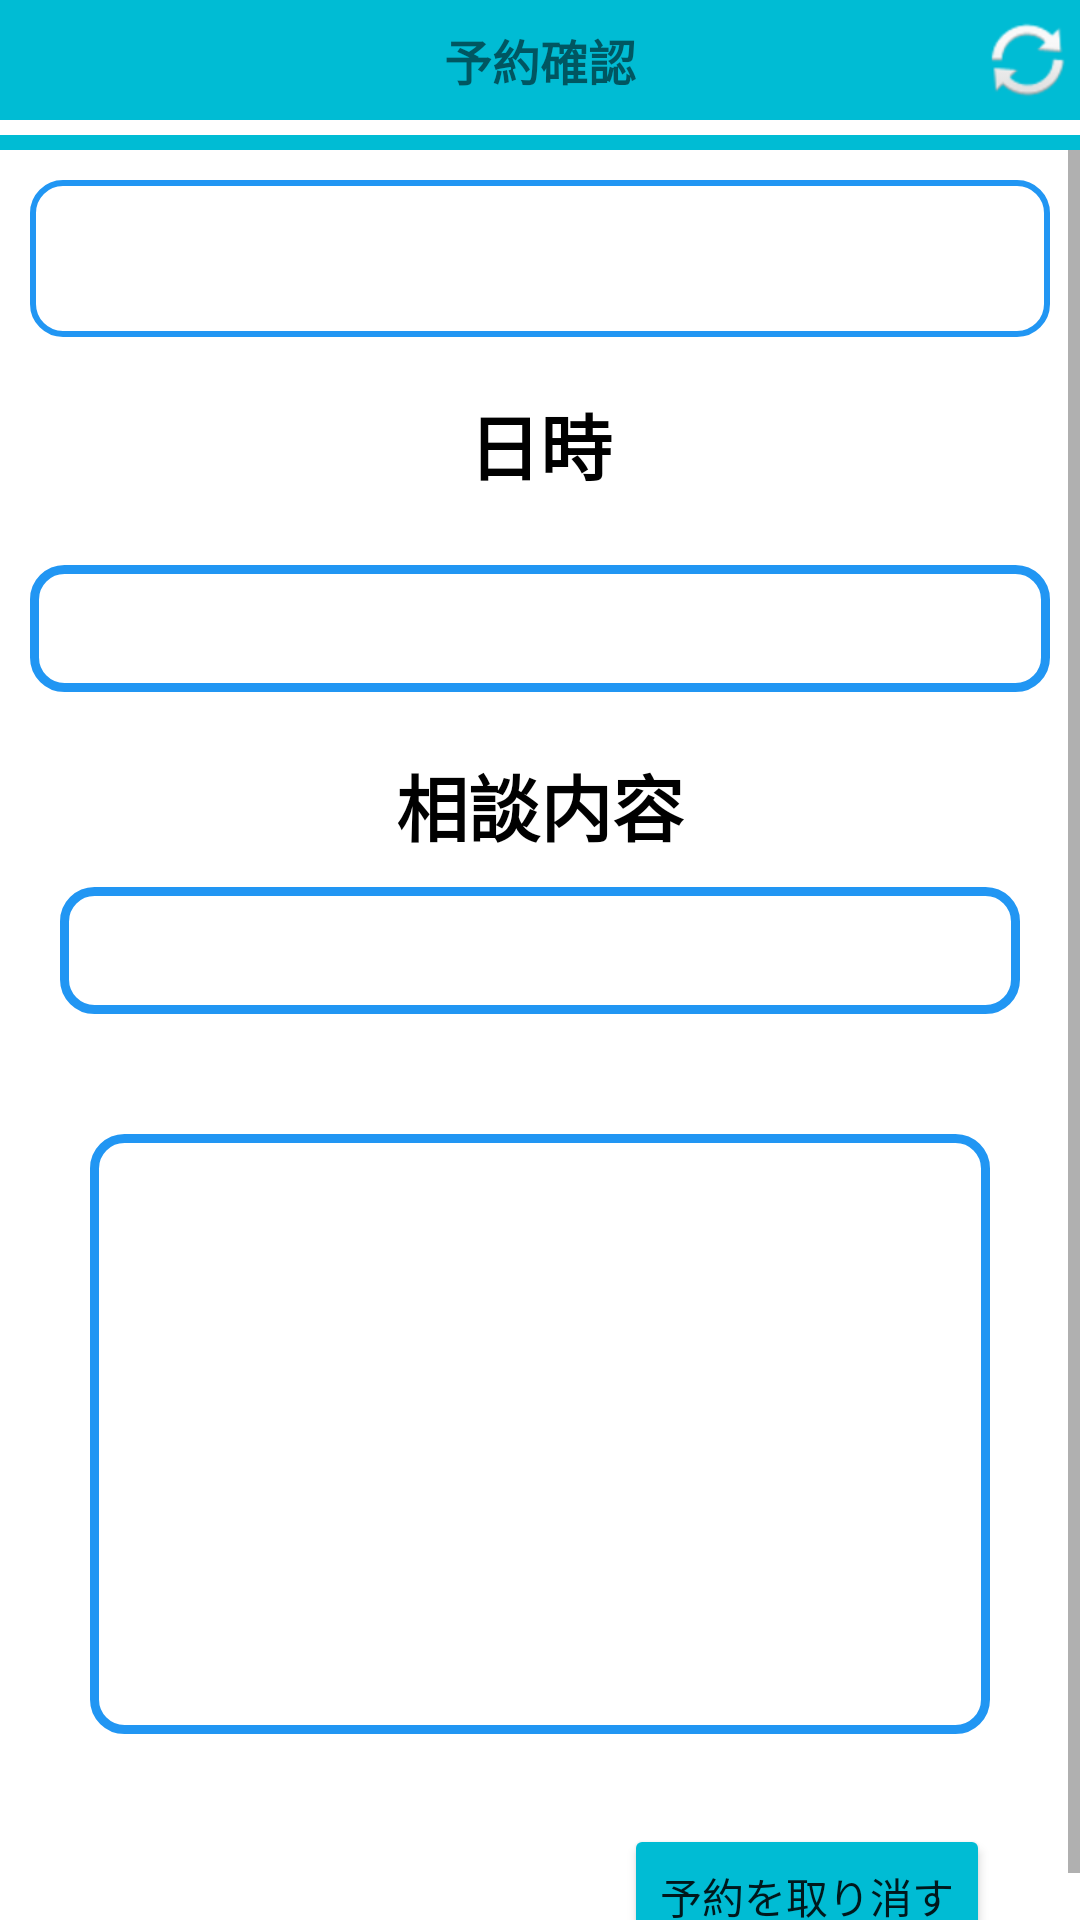

Layout XML and referenced resources for this Android screen:
<!-- AndroidManifest.xml: application theme Theme.ECOUNSEL -->
<!-- res/layout/fragment_reservation_status.xml -->
<?xml version="1.0" encoding="utf-8"?>
<LinearLayout xmlns:android="http://schemas.android.com/apk/res/android"
    xmlns:app="http://schemas.android.com/apk/res-auto"
    xmlns:tools="http://schemas.android.com/tools"
    android:id="@+id/frameLayout"
    android:layout_width="match_parent"
    android:layout_height="match_parent"
    android:orientation="vertical"
    tools:context=".reservation.ReservationConfFragment">


    <LinearLayout
        android:id="@+id/linearLayout"
        android:layout_width="match_parent"
        android:layout_height="50dp"
        android:background="#FFFFFF"
        android:orientation="vertical"
        android:visibility="visible">

        <LinearLayout
            android:id="@+id/linearLayout3"
            android:layout_width="match_parent"
            android:layout_height="40dp"
            android:layout_marginBottom="5dp"
            android:background="#00BCD4"
            android:orientation="horizontal">

            <ImageView
                android:id="@+id/back_button"
                android:layout_width="30dp"
                android:layout_height="30dp"
                android:layout_gravity="center"
                android:layout_margin="5dp"
                android:layout_weight="1"
                android:scaleType="center"
                android:visibility="invisible"
                app:srcCompat="?attr/actionModeCloseDrawable" />

            <TextView
                android:id="@+id/title_text"
                android:layout_width="match_parent"
                android:layout_height="match_parent"
                android:layout_weight="15"
                android:fontFamily="sans-serif"
                android:gravity="center"
                android:text="予約確認"
                android:textAlignment="center"
                android:textSize="16sp"
                android:textStyle="bold" />

            <ImageView
                android:id="@+id/update_button"
                android:layout_width="30dp"
                android:layout_height="30dp"
                android:layout_gravity="center"
                android:layout_margin="5dp"
                android:layout_weight="1"
                android:scaleType="center"
                android:visibility="visible"
                app:srcCompat="@android:drawable/ic_popup_sync" />
        </LinearLayout>

        <LinearLayout
            android:layout_width="match_parent"
            android:layout_height="match_parent"
            android:background="#00BCD4"
            android:backgroundTint="#00BCD4"
            android:orientation="vertical">

        </LinearLayout>
    </LinearLayout>

    <ScrollView
        android:layout_width="match_parent"
        android:layout_height="match_parent">

        <LinearLayout
            android:layout_width="match_parent"
            android:layout_height="wrap_content"
            android:orientation="vertical">

            <LinearLayout
                android:id="@+id/info_text"
                android:layout_width="match_parent"
                android:layout_height="match_parent"
                android:layout_marginLeft="10dp"
                android:layout_marginTop="10dp"
                android:layout_marginRight="10dp"
                android:layout_marginBottom="10dp"
                android:background="@drawable/border"
                android:orientation="vertical">

                <TextView
                    android:id="@+id/counselor_Text"
                    android:layout_width="match_parent"
                    android:layout_height="wrap_content"
                    android:layout_margin="10dp"
                    android:textAlignment="center"
                    android:textColor="@color/black"
                    android:textSize="24sp"
                    android:textStyle="bold" />

            </LinearLayout>

            <LinearLayout
                android:id="@+id/linearLayout_avator"
                android:layout_width="match_parent"
                android:layout_height="wrap_content"
                android:layout_marginBottom="20dp"
                android:gravity="center_vertical"
                android:orientation="horizontal"
                android:visibility="gone">

                <ImageView
                    android:id="@+id/avator1"
                    android:layout_width="107dp"
                    android:layout_height="97dp"
                    android:layout_weight="1"
                    android:src="@drawable/img_1"
                    android:visibility="invisible" />

            </LinearLayout>

            <LinearLayout
                android:id="@+id/linearLayout_introduction"
                android:layout_width="match_parent"
                android:layout_height="match_parent"
                android:layout_gravity="center"
                android:layout_marginLeft="10dp"
                android:layout_marginRight="10dp"
                android:background="@drawable/reservation_conf_border"
                android:gravity="left"
                android:orientation="vertical"
                android:visibility="gone">

                <TextView
                    android:id="@+id/counselor_name"
                    android:layout_width="match_parent"
                    android:layout_height="wrap_content"
                    android:layout_margin="2dp"
                    android:background="@drawable/underline"
                    android:textColor="@color/black"
                    android:textSize="20sp"
                    android:textStyle="bold" />

                <LinearLayout
                    android:layout_width="match_parent"
                    android:layout_height="wrap_content"
                    android:orientation="horizontal">

                    <TextView
                        android:id="@+id/textView3"
                        android:layout_width="wrap_content"
                        android:layout_height="wrap_content"
                        android:layout_marginStart="5dp"
                        android:text="趣味："
                        android:textColor="@color/black"
                        android:textSize="16sp"
                        android:textStyle="bold" />

                    <TextView
                        android:id="@+id/counselor_hobby"
                        android:layout_width="match_parent"
                        android:layout_height="wrap_content"
                        android:textColor="@color/black"
                        android:textSize="16sp"
                        android:textStyle="bold" />
                </LinearLayout>

                <LinearLayout
                    android:layout_width="match_parent"
                    android:layout_height="wrap_content"
                    android:orientation="horizontal">

                    <TextView
                        android:id="@+id/textView4"
                        android:layout_width="wrap_content"
                        android:layout_height="wrap_content"
                        android:layout_marginStart="5dp"
                        android:layout_marginBottom="5dp"
                        android:text="一言："
                        android:textColor="@color/black"
                        android:textSize="16sp"
                        android:textStyle="bold" />

                    <TextView
                        android:id="@+id/counselor_one_word"
                        android:layout_width="match_parent"
                        android:layout_height="wrap_content"
                        android:layout_marginBottom="5dp"
                        android:textColor="@color/black"
                        android:textSize="16sp"
                        android:textStyle="bold" />
                </LinearLayout>

            </LinearLayout>

            <TextView
                android:id="@+id/day_text"
                android:layout_width="wrap_content"
                android:layout_height="wrap_content"
                android:layout_gravity="center"
                android:layout_marginTop="8dp"
                android:layout_marginBottom="13dp"
                android:text="日時"
                android:textColor="@color/black"
                android:textSize="24sp"
                android:textStyle="bold"
                android:visibility="visible" />


            <TextView
                android:id="@+id/day"
                android:layout_width="match_parent"
                android:layout_height="wrap_content"
                android:layout_gravity="center"
                android:layout_margin="10dp"
                android:background="@drawable/reservation_conf_border"
                android:padding="5dp"
                android:textAlignment="center"
                android:textColor="@color/black"
                android:textSize="24sp"
                android:textStyle="bold"
                android:visibility="visible" />

            <TextView
                android:id="@+id/counsel_text2"
                android:layout_width="wrap_content"
                android:layout_height="wrap_content"
                android:layout_gravity="center"
                android:layout_marginTop="10dp"
                android:text="相談内容"
                android:textColor="@color/black"
                android:textSize="24sp"
                android:textStyle="bold"
                android:visibility="visible" />

            <TextView
                android:id="@+id/consaltation"
                android:layout_width="match_parent"
                android:layout_height="wrap_content"
                android:layout_gravity="center"
                android:layout_marginLeft="20dp"
                android:layout_marginTop="10dp"
                android:layout_marginRight="20dp"
                android:layout_marginBottom="10dp"
                android:background="@drawable/reservation_conf_border"
                android:padding="5dp"
                android:textAlignment="center"
                android:textColor="@color/black"
                android:textSize="24sp"
                android:textStyle="bold"
                android:visibility="visible" />

            <TextView
                android:id="@+id/otherComment"
                android:layout_width="match_parent"
                android:layout_height="200dp"
                android:layout_gravity="center"
                android:layout_margin="30dp"
                android:background="@drawable/reservation_conf_border"
                android:padding="10dp"
                android:textColor="@color/black"
                android:textSize="20sp"
                android:visibility="visible" />

            <Button
                android:id="@+id/delete_button"
                android:layout_width="wrap_content"
                android:layout_height="match_parent"
                android:layout_gravity="end"
                android:layout_marginEnd="30dp"
                android:backgroundTint="#00BCD4"
                android:text="予約を取り消す"
                app:cornerRadius="5dp" />

        </LinearLayout>
    </ScrollView>

</LinearLayout>
<!-- resources referenced by this layout -->
<resources>
  <!-- drawable border (drawable) -->
  <?xml version="1.0" encoding="utf-8"?>
  <shape xmlns:android="http://schemas.android.com/apk/res/android"
      android:shape="rectangle" >
      <corners
          android:topRightRadius="10dp"
          android:bottomRightRadius="10dp"
          android:bottomLeftRadius="10dp"
          android:topLeftRadius="10dp"
          />
  
      <stroke
          android:width="2dp"
          android:color="#2196F3" />
  </shape>
  <!-- drawable img_1: png bitmap (drawable, 3839 bytes) -->
  <!-- drawable reservation_conf_border (drawable) -->
  <?xml version="1.0" encoding="utf-8"?>
  <shape xmlns:android="http://schemas.android.com/apk/res/android"
      android:shape="rectangle" >
      <corners
          android:topRightRadius="10dp"
          android:bottomRightRadius="10dp"
          android:bottomLeftRadius="10dp"
          android:topLeftRadius="10dp"
          />
  
      <stroke
          android:width="3dp"
          android:color="#2196F3" />
  </shape>
  <!-- drawable underline (drawable) -->
  <?xml version="1.0" encoding="utf-8"?>
  <layer-list xmlns:android="http://schemas.android.com/apk/res/android">
      <item
          android:top="-2dp"
          android:right="-2dp"
          android:left="-2dp">
          <shape>
              <stroke
                  android:width="2dp"
                  android:color="#2196F3" />
          </shape>
      </item>
  </layer-list>
  <style name="Theme.ECOUNSEL" parent="Theme.MaterialComponents.DayNight.NoActionBar">
          
          <item name="colorPrimary">@color/purple_500</item>
          <item name="colorPrimaryVariant">@color/purple_700</item>
          <item name="colorOnPrimary">@color/white</item>
          
          <item name="colorSecondary">@color/teal_200</item>
          <item name="colorSecondaryVariant">@color/teal_700</item>
          <item name="colorOnSecondary">@color/black</item>
          
          <item name="android:statusBarColor">?attr/colorPrimaryVariant</item>
          
      </style>
  <!-- not gathered from this repository: default colours our renderer supplied (Android Studio template values) -->
  <color name="purple_500">#FF6200EE</color>
  <color name="purple_700">#FF3700B3</color>
  <color name="teal_200">#FF03DAC5</color>
  <color name="teal_700">#FF018786</color>
  <color name="black">#FF000000</color>
  <color name="white">#FFFFFFFF</color>
</resources>
